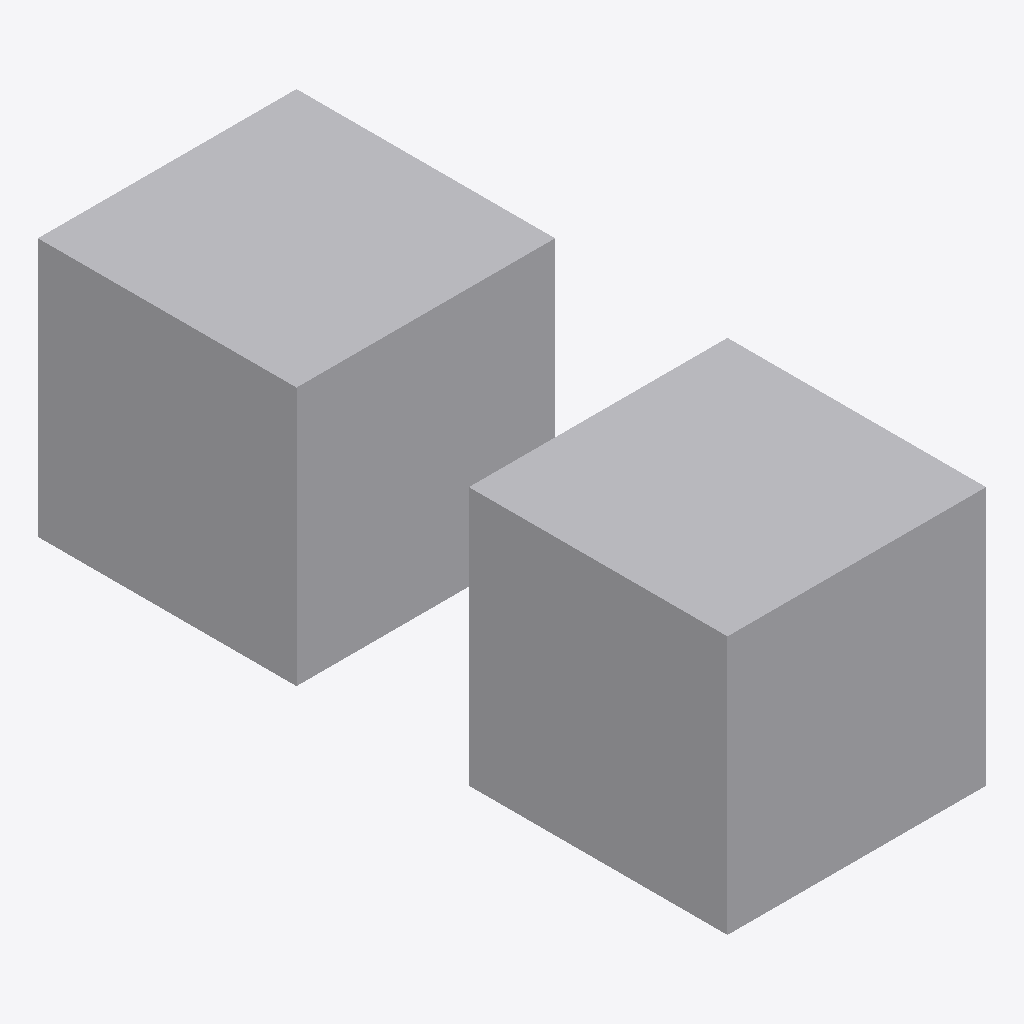
Isometric view of an IFC building model (IFC-SPF (STEP), schema IFC2X3, length unit foot), seen from the south-west, elements coloured by IFC class: 2 other elements (light grey).
Extent 3.7 m × 9.8 m × 3.7 m (x, y, z). Storeys (1): My Storey at 0.00 m. Elements (2): 2 IfcBuildingElementProxy.

HEADER;
FILE_DESCRIPTION(('ViewDefinition[DesignTransferView]'),'2;1');
FILE_NAME('Types_Generic_02.ifc','2022-03-05T11:40:23-06:00',(),(),'IfcOpenShell v0.7.0-4c40fc16','BlenderBIM 0.0.220218','Nobody');
FILE_SCHEMA(('IFC2X3'));
ENDSEC;
DATA;
#9=IFCPROJECT('1NSSaFJoT4vwkWI$Aj_F1u',#8,'My Project',$,$,$,$,(#27,#33),#22);
#36=IFCSITE('1Iv2fCgmL0g9i9i4EhyiwR',#35,'My Site',$,$,#62,$,$,.ELEMENT.,$,$,$,$,$);
#43=IFCBUILDING('04TcuXWpb9Q9h1qg970Axn',#42,'My Building',$,$,#69,$,$,.ELEMENT.,$,$,$);
#50=IFCBUILDINGSTOREY('3jnfwE0sjEm9GC$LA6H3Zq',#49,'My Storey',$,$,#76,$,$,.ELEMENT.,$);
#122=IFCBUILDINGELEMENTPROXY('2dr8IX_avA78I2JCDCZAVA',#121,'BuildingElementProxy',$,$,#275,#177,$,$);
#185=IFCBUILDINGELEMENTPROXY('0gf_xheJ18gv$TKiC97vIL',#199,'BuildingElementProxy',$,$,#280,#198,$,$);
ENDSEC;
